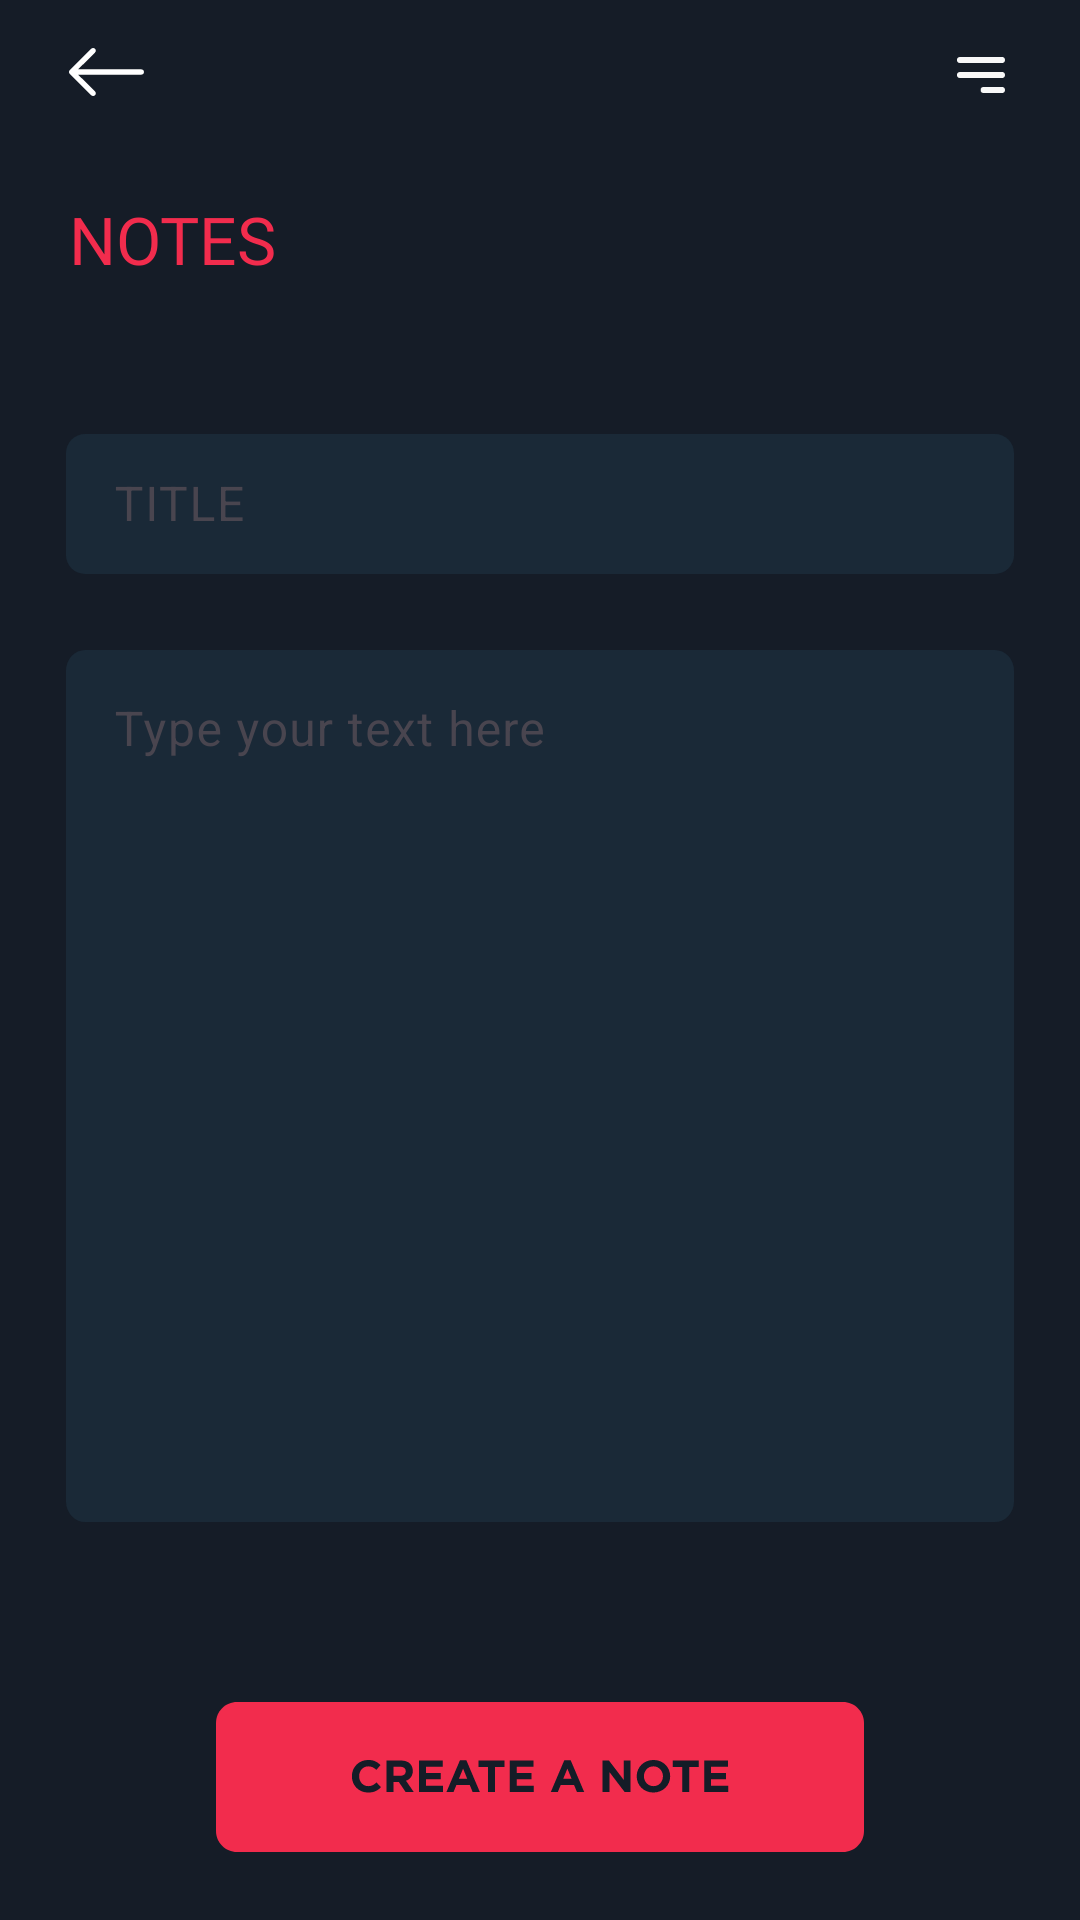

Here is an Android app screen rendered from its layout file. Give the layout XML and the strings, colors and styles it references.
<!-- AndroidManifest.xml: application theme Theme.Blaze -->
<!-- res/layout/fragment_add_note.xml -->
<?xml version="1.0" encoding="utf-8"?>
<androidx.constraintlayout.widget.ConstraintLayout xmlns:android="http://schemas.android.com/apk/res/android"
    xmlns:app="http://schemas.android.com/apk/res-auto"
    xmlns:tools="http://schemas.android.com/tools"
    android:layout_width="match_parent"
    android:layout_height="match_parent"
    android:background="@color/background"
    tools:context=".ui.add_note.AddNoteFragment">


    <TextView
        android:id="@+id/textView53"
        android:layout_width="wrap_content"
        android:layout_height="wrap_content"
        android:layout_marginTop="33dp"
        android:fontFamily="@font/gotham_pro"
        android:text="@string/notes"
        android:textColor="@color/red"
        android:textSize="22sp"
        app:layout_constraintStart_toStartOf="@+id/btnBackCreateNote"
        app:layout_constraintTop_toBottomOf="@+id/btnBackCreateNote" />

    <ImageView
        android:id="@+id/btnBackCreateNote"
        android:layout_width="wrap_content"
        android:layout_height="wrap_content"
        android:layout_marginStart="23dp"
        android:layout_marginTop="16dp"
        android:src="@drawable/icon_back"
        app:layout_constraintStart_toStartOf="parent"
        app:layout_constraintTop_toTopOf="parent" />

    <ImageView
        android:id="@+id/imageView90"
        android:layout_width="wrap_content"
        android:layout_height="wrap_content"
        android:layout_marginTop="19dp"
        android:layout_marginEnd="25dp"
        android:src="@drawable/icon_top_right_line"
        app:layout_constraintEnd_toEndOf="parent"
        app:layout_constraintTop_toTopOf="parent" />

    <ImageView
        android:id="@+id/btnCreateNote"
        android:layout_width="wrap_content"
        android:layout_height="wrap_content"
        android:layout_marginTop="60dp"
        android:src="@drawable/icon_create_a_note"
        app:layout_constraintEnd_toEndOf="parent"
        app:layout_constraintStart_toStartOf="parent"
        app:layout_constraintTop_toBottomOf="@+id/textInputLayout2" />

    <com.google.android.material.textfield.TextInputLayout
        android:id="@+id/textInputLayout"
        android:layout_width="0dp"
        android:layout_height="52dp"
        android:layout_marginStart="22dp"
        android:layout_marginTop="45dp"
        android:layout_marginEnd="22dp"
        app:layout_constraintEnd_toEndOf="parent"
        app:layout_constraintStart_toStartOf="parent"
        app:layout_constraintTop_toBottomOf="@+id/textView53">

        <com.google.android.material.textfield.TextInputEditText
            android:id="@+id/textInputTitle"
            android:layout_width="match_parent"
            android:layout_height="wrap_content"
            android:background="@drawable/background_title"
            android:hint="@string/title"
            android:textColor="@color/white" />
    </com.google.android.material.textfield.TextInputLayout>

    <com.google.android.material.textfield.TextInputLayout
        android:id="@+id/textInputLayout2"
        android:layout_width="0dp"
        android:layout_height="296dp"
        android:layout_marginStart="22dp"
        android:layout_marginTop="20dp"
        android:layout_marginEnd="22dp"
        app:layout_constraintEnd_toEndOf="parent"
        app:layout_constraintStart_toStartOf="parent"
        app:layout_constraintTop_toBottomOf="@+id/textInputLayout">

        <com.google.android.material.textfield.TextInputEditText
            android:id="@+id/textInputNoteText"
            android:layout_width="match_parent"
            android:layout_height="wrap_content"
            android:background="@drawable/background_note_text"
            android:gravity="start"
            android:hint="@string/type_your_text_here"
            android:textColor="@color/white" />
    </com.google.android.material.textfield.TextInputLayout>
</androidx.constraintlayout.widget.ConstraintLayout>
<!-- resources referenced by this layout -->
<resources>
  <color name="background">#151C27</color>
  <color name="red">#F22C4D</color>
  <color name="white">#FFFFFFFF</color>
  <!-- drawable background_note_text (drawable) -->
  <vector xmlns:android="http://schemas.android.com/apk/res/android"
      android:width="347dp"
      android:height="296dp"
      android:viewportWidth="347"
      android:viewportHeight="296">
    <path
        android:pathData="M7,0L340,0A7,7 0,0 1,347 7L347,289A7,7 0,0 1,340 296L7,296A7,7 0,0 1,0 289L0,7A7,7 0,0 1,7 0z"
        android:fillColor="#1A2937"/>
  </vector>
  <!-- drawable background_title (drawable) -->
  <vector xmlns:android="http://schemas.android.com/apk/res/android"
      android:width="347dp"
      android:height="52dp"
      android:viewportWidth="347"
      android:viewportHeight="52">
    <path
        android:pathData="M7,52L340,52A7,7 0,0 0,347 45L347,7A7,7 0,0 0,340 0L7,0A7,7 0,0 0,0 7L0,45A7,7 0,0 0,7 52z"
        android:fillColor="#1A2937"/>
  </vector>
  <!-- drawable icon_back (drawable) -->
  <vector xmlns:android="http://schemas.android.com/apk/res/android"
      android:width="25dp"
      android:height="16dp"
      android:viewportWidth="25"
      android:viewportHeight="16">
    <path
        android:pathData="M25,8C25,8.236 24.906,8.462 24.739,8.628C24.571,8.795 24.344,8.889 24.107,8.889L3.05,8.889L8.669,14.481C8.837,14.648 8.931,14.874 8.931,15.11C8.931,15.346 8.837,15.573 8.669,15.739C8.501,15.906 8.274,16 8.037,16C7.8,16 7.572,15.906 7.405,15.739L0.262,8.629C0.179,8.547 0.113,8.449 0.068,8.341C0.023,8.233 -0,8.117 -0,8C-0,7.883 0.023,7.767 0.068,7.659C0.113,7.551 0.179,7.453 0.262,7.371L7.405,0.261C7.572,0.094 7.8,-0 8.037,-0C8.274,-0 8.501,0.094 8.669,0.261C8.837,0.428 8.931,0.654 8.931,0.89C8.931,1.126 8.837,1.352 8.669,1.519L3.05,7.111L24.107,7.111C24.344,7.111 24.571,7.205 24.739,7.372C24.906,7.538 25,7.764 25,8V8Z"
        android:fillColor="#ffffff"
        android:fillType="evenOdd"/>
  </vector>
  <!-- drawable icon_create_a_note: vector/xml drawable (drawable, 2740 chars, omitted) -->
  <!-- drawable icon_top_right_line (drawable) -->
  <vector xmlns:android="http://schemas.android.com/apk/res/android"
      android:width="16dp"
      android:height="12dp"
      android:viewportWidth="16"
      android:viewportHeight="12">
    <path
        android:pathData="M1,1H15M1,6H15M8.875,11H15"
        android:strokeLineJoin="round"
        android:strokeWidth="2"
        android:fillColor="#00000000"
        android:strokeColor="#F8F8F8"
        android:strokeLineCap="round"/>
  </vector>
  <string name="notes">NOTES</string>
  <string name="title">TITLE</string>
  <string name="type_your_text_here">Type your text here</string>
  <style name="Theme.Blaze" parent="Base.Theme.Blaze" />
  <style name="Base.Theme.Blaze" parent="Theme.Material3.DayNight.NoActionBar">
          <item name="colorPrimary">@color/background</item>
          <item name="colorPrimaryVariant">@color/background</item>
          <item name="android:statusBarColor">?attr/colorPrimaryVariant</item>
          
          
      </style>
</resources>
